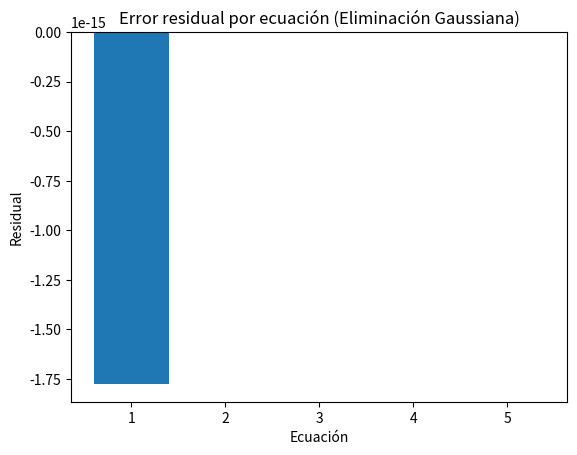

Python code for this plot:
import numpy as np
import matplotlib.pyplot as plt

def gauss_elimination(A, b):
    n = len(b)
    A = A.copy()
    b = b.copy()
    for i in range(n):
        # Pivoteo parcial
        max_row = i + np.argmax(np.abs(A[i:, i]))
        if max_row != i:
            A[[i, max_row]] = A[[max_row, i]]
            b[[i, max_row]] = b[[max_row, i]]
        
        # Eliminación hacia adelante
        for j in range(i+1, n):
            factor = A[j][i] / A[i][i]
            A[j, i:] -= factor * A[i, i:]
            b[j] -= factor * b[i]
    
    # Sustitución regresiva
    x = np.zeros(n)
    for i in range(n-1, -1, -1):
        x[i] = (b[i] - np.dot(A[i, i+1:], x[i+1:])) / A[i, i]
    return x

A = np.array([[6, -2, 3, -1, 2], [-3, 5, -2, 4, -1], [4, 3, 7, -5, 3], [-2, 6, -3, 1, -4], [1, -3, 2, -5, 6]], dtype=float)
b = np.array([15, -6, 20, -4, 7], dtype=float)

# Resolución del sistema
sol = gauss_elimination(A, b)
residual = b - A @ sol

# Imprimir la solución
print("Solución:", sol)
print("Residual:", residual)

plt.bar(range(1, len(residual)+1), residual)
plt.xlabel("Ecuación")
plt.ylabel("Residual")
plt.title("Error residual por ecuación (Eliminación Gaussiana)")
plt.show()
